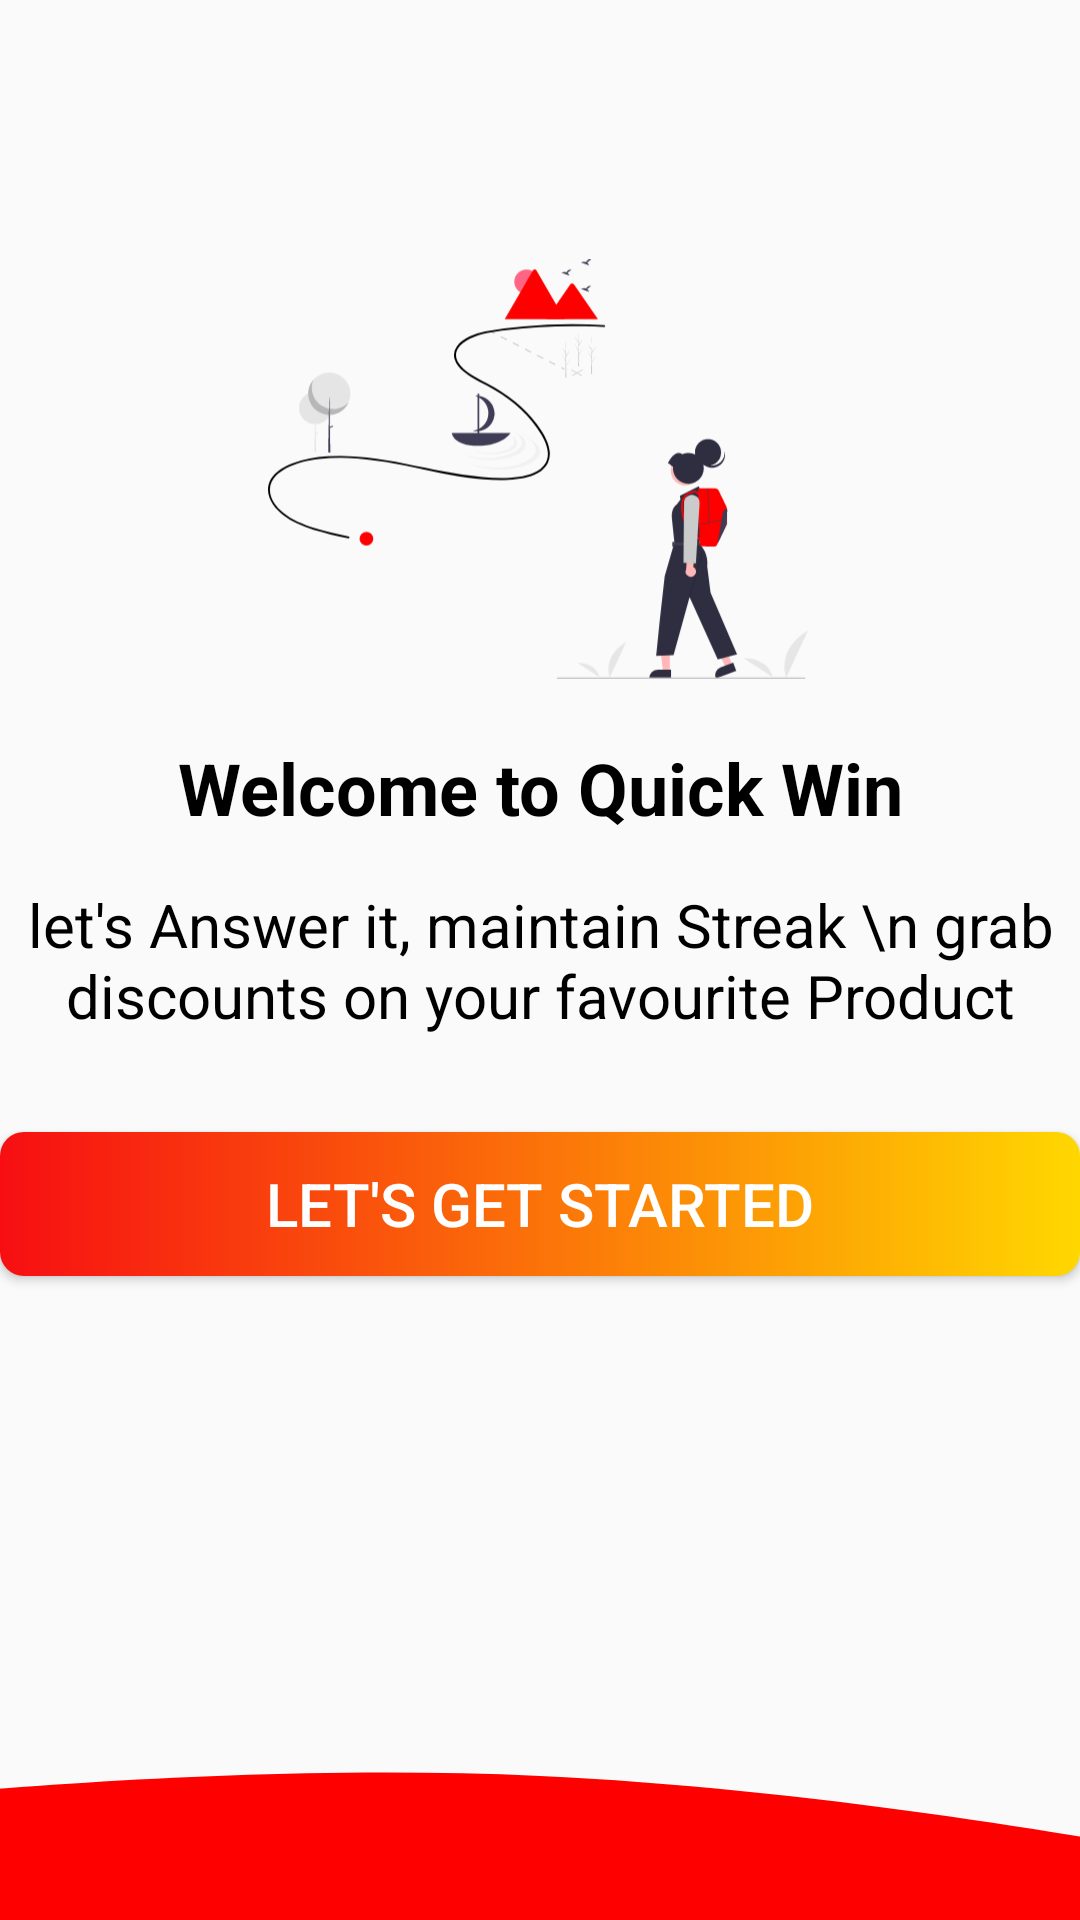

The Android layout XML behind this screen, and the referenced resources:
<!-- AndroidManifest.xml: application theme Theme.QuickWin -->
<!-- res/layout/activity_login_intro.xml -->
<?xml version="1.0" encoding="utf-8"?>
<androidx.constraintlayout.widget.ConstraintLayout xmlns:android="http://schemas.android.com/apk/res/android"
    xmlns:app="http://schemas.android.com/apk/res-auto"
    xmlns:tools="http://schemas.android.com/tools"
    android:layout_width="match_parent"
    android:layout_height="match_parent"
    tools:context=".LoginIntro">

    <TextView
        android:id="@+id/TextLoginSubHeader"
        style="@style/TextAppearance.AppCompat.Subhead"
        android:layout_width="wrap_content"
        android:layout_height="wrap_content"
        android:text="let's Answer it, maintain Streak \n grab discounts on your favourite Product"
        android:textAlignment="center"
        android:textColor="@color/black"
        android:textColorHighlight="@color/yellow"
        android:textSize="20sp"
        app:layout_constraintBottom_toBottomOf="parent"
        app:layout_constraintEnd_toEndOf="parent"
        app:layout_constraintStart_toStartOf="parent"
        app:layout_constraintTop_toTopOf="parent" />

    <TextView
        android:id="@+id/TextLogHeader"
        style="@style/TextAppearance.AppCompat.Headline"
        android:layout_width="wrap_content"
        android:layout_height="wrap_content"
        android:layout_marginBottom="16dp"
        android:text="Welcome to Quick Win"
        android:textColor="@color/black"
        android:textSize="24sp"
        android:textStyle="bold"
        app:layout_constraintBottom_toTopOf="@+id/TextLoginSubHeader"
        app:layout_constraintEnd_toEndOf="parent"
        app:layout_constraintStart_toStartOf="parent" />

    <ImageView
        android:layout_marginbottom="8dp"
        android:Id="@+id/imageview"
        android:layout_width="180dp"
        android:layout_height="180dp"
       android:src="@drawable/undraw_adventure_map_hnin__1_"
        app:layout_constraintBottom_toTopOf="@+id/TextLogHeader"
        app:layout_constraintEnd_toEndOf="parent"
        app:layout_constraintHorizontal_bias="0.497"
        app:layout_constraintStart_toStartOf="parent"
       />

    <Button
        android:id="@+id/btnGetStarted"
        android:layout_width="0dp"
        android:layout_height="wrap_content"
        android:layout_marginTop="32dp"
        android:background="@drawable/btn_primary"
        android:text="Let's Get Started"
        android:textColor="@color/white"
        android:textSize="20sp"
        app:layout_constraintEnd_toEndOf="@+id/TextLoginSubHeader"
        app:layout_constraintHorizontal_bias="0.498"
        app:layout_constraintStart_toStartOf="@+id/TextLoginSubHeader"
        app:layout_constraintTop_toBottomOf="@+id/TextLoginSubHeader" />

    <ImageView

        android:src="@drawable/wave__1_"
        android:layout_width="0dp"
        android:layout_height="120dp"
        android:scaleType="centerCrop"

        app:layout_constraintBottom_toBottomOf="parent"
        app:layout_constraintEnd_toEndOf="parent"
        app:layout_constraintHorizontal_bias="0.498"
        app:layout_constraintStart_toStartOf="parent"
       />


</androidx.constraintlayout.widget.ConstraintLayout>
<!-- resources referenced by this layout -->
<resources>
  <color name="black">#FF000000</color>
  <color name="white">#FFFFFFFF</color>
  <color name="yellow">#F1F70E</color>
  <!-- drawable btn_primary (drawable) -->
  <?xml version="1.0" encoding="utf-8"?>
  <shape xmlns:android="http://schemas.android.com/apk/res/android">
  <solid android:color="@color/green"></solid>
  <corners android:radius="8dp"></corners>
  <size android:height="24dp"></size>
  <gradient android:startColor="@color/red" android:endColor="@color/y_low"></gradient>
  
  
  </shape>
  <!-- drawable undraw_adventure_map_hnin__1_: vector/xml drawable (drawable, 11683 chars, omitted) -->
  <!-- drawable wave__1_ (drawable) -->
  <vector xmlns:android="http://schemas.android.com/apk/res/android"
      android:width="1440dp"
      android:height="320dp"
      android:viewportWidth="1440"
      android:viewportHeight="320">
    <path
        android:pathData="M0,224L120,213.3C240,203 480,181 720,192C960,203 1200,245 1320,266.7L1440,288L1440,320L1320,320C1200,320 960,320 720,320C480,320 240,320 120,320L0,320Z"
        android:fillColor="#FF0000"/>
  </vector>
  <style name="Theme.QuickWin" parent="android:Theme.Material.Light.NoActionBar" />
  <color name="green">#90D611</color>
  <color name="red">#f70e12</color>
  <color name="y_low">#ffd700</color>
</resources>
